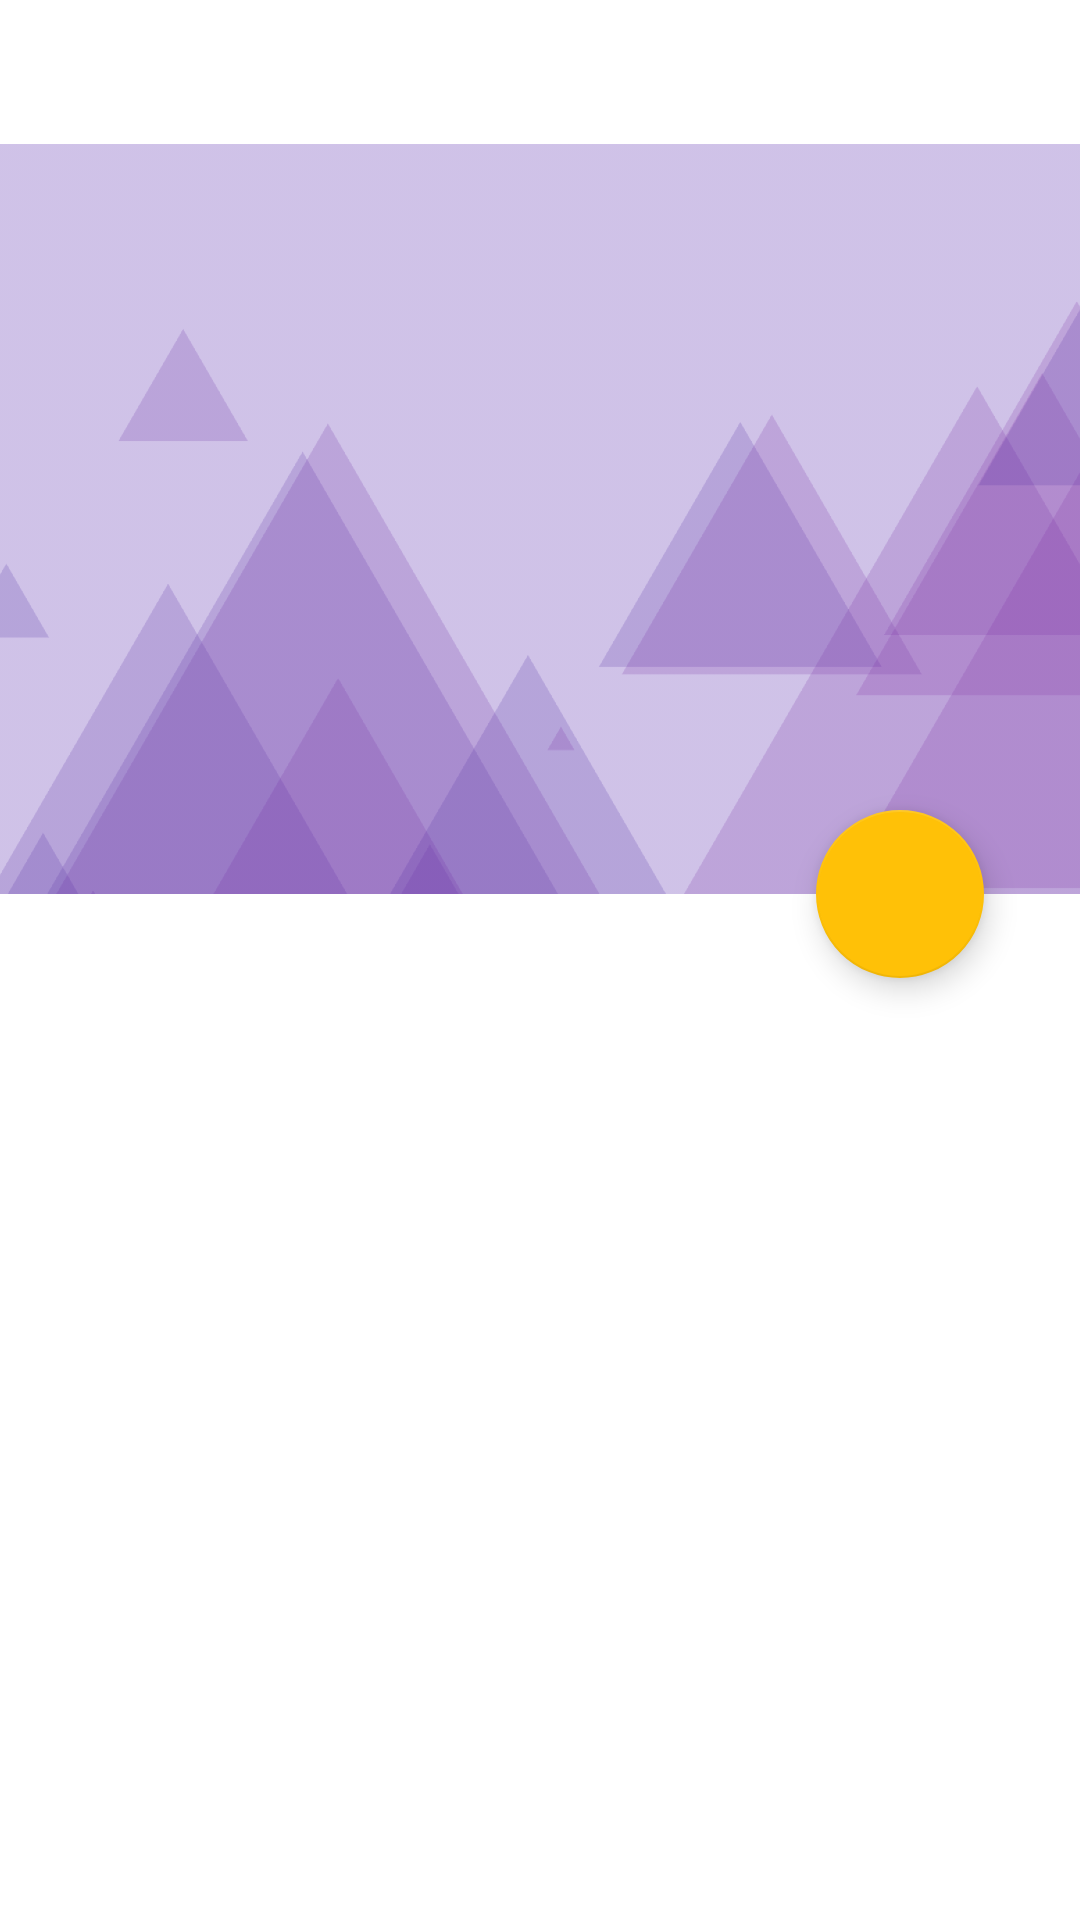

Reconstruct the res/layout file that produces this screen, plus the resources it refers to.
<!-- AndroidManifest.xml: application theme AppTheme -->
<!-- res/layout/activity_main.xml -->
<?xml version="1.0" encoding="utf-8"?>
<layout
    xmlns:android="http://schemas.android.com/apk/res/android"
    xmlns:app="http://schemas.android.com/apk/res-auto"
    xmlns:tools="http://schemas.android.com/tools">


    <androidx.constraintlayout.widget.ConstraintLayout
        android:layout_width="match_parent"
        android:layout_height="match_parent"
        android:orientation="vertical"
        android:gravity="center"
        tools:context=".MainActivity">

        <View
            android:id="@+id/view"
            android:layout_width="match_parent"
            android:layout_height="3dp"
            android:background="@color/colorDivider"
            app:layout_constraintTop_toBottomOf="@id/tabLayout" />
        <com.google.android.material.tabs.TabLayout
            android:id="@+id/tabLayout"
            android:layout_width="match_parent"
            android:layout_height="wrap_content"
            android:background="@android:color/transparent"
            app:layout_constraintTop_toTopOf="parent"
            app:tabIndicatorHeight="3dp"
            app:tabMode="fixed"
            app:tabPaddingTop="15dp"
            app:tabPaddingBottom="8dp">
        </com.google.android.material.tabs.TabLayout>

        <androidx.coordinatorlayout.widget.CoordinatorLayout
            android:id="@+id/coordinator"
            android:layout_width="match_parent"
            app:layout_constraintBottom_toBottomOf="parent"
            app:layout_constraintTop_toBottomOf="@id/tabLayout"
            android:layout_height="0dp">

            <com.google.android.material.appbar.AppBarLayout
                android:id="@+id/appbar_title"
                android:layout_width="match_parent"
                android:layout_height="wrap_content"
                android:theme="@style/ThemeOverlay.AppCompat.Dark.ActionBar">

                <com.google.android.material.appbar.CollapsingToolbarLayout
                    android:id="@+id/collapsing_title"
                    android:layout_width="match_parent"
                    android:layout_height="wrap_content"
                    app:contentScrim="@color/colorPrimaryLight"
                    app:layout_scrollFlags="scroll|snap|enterAlwaysCollapsed"
                    app:title="">

                    <ImageView
                        android:layout_width="match_parent"
                        android:layout_height="250dp"
                        android:scaleType="centerCrop"
                        android:src="@drawable/minimal_background" />

                    <androidx.appcompat.widget.Toolbar
                        android:layout_width="match_parent"
                        android:layout_height="?attr/actionBarSize"
                        android:theme="@style/ThemeOverlay.AppCompat.Dark" />


                </com.google.android.material.appbar.CollapsingToolbarLayout>

            </com.google.android.material.appbar.AppBarLayout>

            <com.google.android.material.floatingactionbutton.FloatingActionButton
                android:layout_width="wrap_content"
                android:layout_height="wrap_content"
                android:id="@+id/btnfab_options"
                app:layout_anchor="@id/appbar_title"
                app:layout_anchorGravity="bottom|right|end"
                android:layout_marginEnd="32dp"
                android:elevation="6dp"
                android:backgroundTint="@color/colorAccent"
                android:contentDescription="@string/btn_options"
                android:tint="@color/colorText"
                app:tint="@color/colorText"
                android:src="@drawable/ic_options"
                app:backgroundTint="@color/colorAccent"/>

            <androidx.core.widget.NestedScrollView
                android:layout_width="match_parent"
                android:layout_height="match_parent"
                app:layout_behavior="@string/appbar_scrolling_view_behavior"
                android:paddingTop="5dp">

                <androidx.viewpager2.widget.ViewPager2
                    android:id="@+id/viewPager"
                    android:layout_height="wrap_content"
                    android:layout_width="match_parent">

                </androidx.viewpager2.widget.ViewPager2>

            </androidx.core.widget.NestedScrollView>

        </androidx.coordinatorlayout.widget.CoordinatorLayout>


    </androidx.constraintlayout.widget.ConstraintLayout>
</layout>
<!-- resources referenced by this layout -->
<resources>
  <color name="colorAccent">#FFC107</color>
  <color name="colorDivider">#BDBDBD</color>
  <color name="colorPrimaryLight">#D1C4E9</color>
  <color name="colorText">#FFFFFF</color>
  <!-- drawable minimal_background: png bitmap (drawable-hdpi, 89472 bytes) -->
  <string name="btn_options">Opciones</string>
  <style name="AppTheme" parent="Theme.MaterialComponents.Light.DarkActionBar">
          
          <item name="colorPrimary">@color/colorPrimary</item>
          <item name="colorPrimaryDark">@color/colorPrimaryDark</item>
          <item name="colorAccent">@color/colorAccent</item>
      </style>
  <color name="colorPrimary">#673AB7</color>
  <color name="colorPrimaryDark">#512DA8</color>
</resources>
